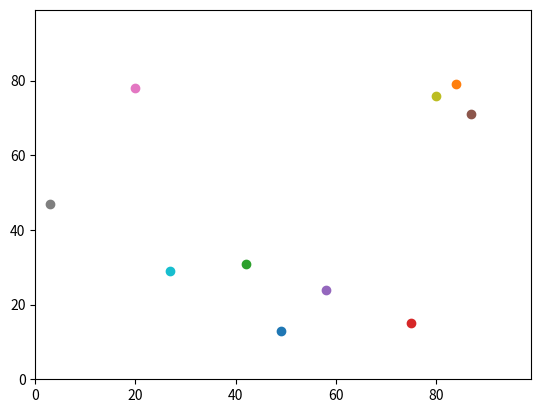

Here is the Python script that generated this plot:
# import packages

import random
import operator
import matplotlib
import matplotlib.pyplot

# control number of agents
num_of_agents = 10
num_of_iterations = 100

# make agent list

agents = []

# make random integers and append to agents list

for i in range(num_of_agents):
    agents.append([random.randint(0,99),random.randint(0,99)])

for i in range(num_of_agents):

    #move agents randomly

    for j in range(num_of_iterations):

        # move y0 randomly

        if random.random() < 0.5:
            agents[i][0] = (agents[i][0] + 1) % 100
        else:
            agents[i][0] = (agents[i][0] - 1) % 100

        # move x0 randomly

        if random.random() < 0.5:
            agents[i][1] = (agents[i][1] + 1) % 100
        else:
            agents[i][1] = (agents[i][1] - 1) % 100

# print agents]

print(agents)

# calculate distance between points

# y_diff = (agents[0][0] - agents[1][0])
# y_diffsq = y_diff * y_diff

# x_diff = (agents[0][1] - agents[1][1])
# x_diffsq = x_diff * x_diff

# sum = y_diffsq + x_diffsq

# answer = sum**0.5

# print(answer)

# print(max(agents, key=operator.itemgetter(1)))

matplotlib.pyplot.ylim(0, 99)
matplotlib.pyplot.xlim(0, 99)
for i in range(num_of_agents):
    matplotlib.pyplot.scatter(agents[i][1],agents[i][0])
matplotlib.pyplot.show()